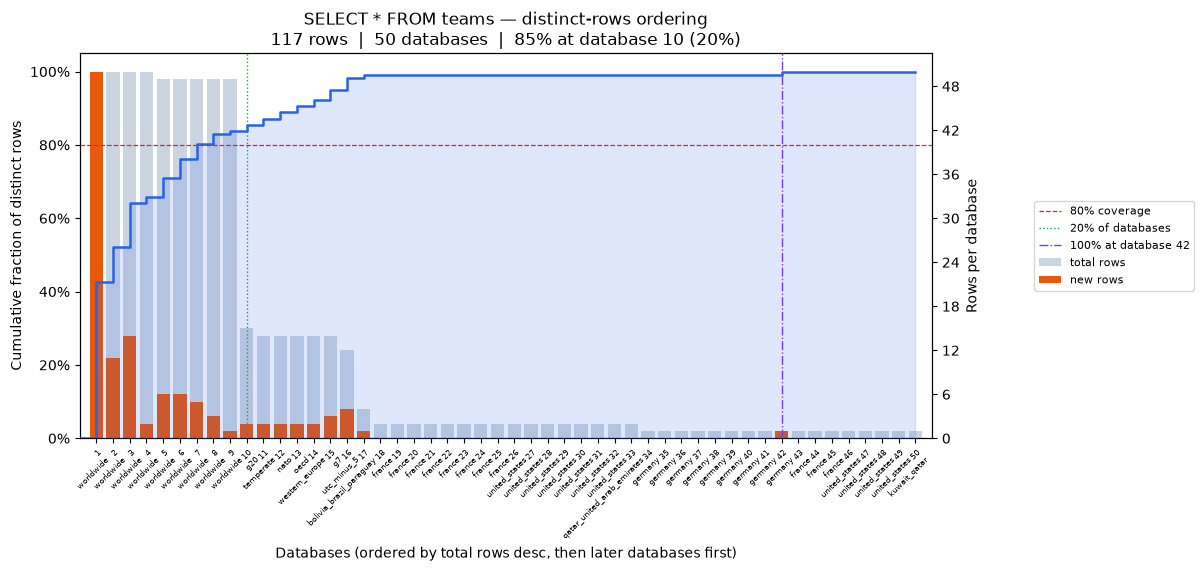

The file beside this chart, header and first rows:
position, database, coverage_pct, total_rows, new_unique_rows
0, worldwide, 42.74, 50, 50
1, worldwide, 52.14, 50, 11
2, worldwide, 64.1, 50, 14
3, worldwide, 65.81, 50, 2
4, worldwide, 70.94, 49, 6
5, worldwide, 76.07, 49, 6
6, worldwide, 80.34, 49, 5
7, worldwide, 82.91, 49, 3
8, worldwide, 83.76, 49, 1
9, g20, 85.47, 15, 2
10, temperate, 87.18, 14, 2
11, nato, 88.89, 14, 2
12, oecd, 90.6, 14, 2
13, western_europe, 92.31, 14, 2
14, g7, 94.87, 14, 3
15, utc_minus_5, 98.29, 12, 4
16, bolivia_brazil_paraguay, 99.15, 4, 1
17, france, 99.15, 2, 0
18, france, 99.15, 2, 0
19, france, 99.15, 2, 0
20, france, 99.15, 2, 0
21, france, 99.15, 2, 0
22, france, 99.15, 2, 0
23, france, 99.15, 2, 0
24, france, 99.15, 2, 0
25, united_states, 99.15, 2, 0
26, united_states, 99.15, 2, 0
27, united_states, 99.15, 2, 0
28, united_states, 99.15, 2, 0
29, united_states, 99.15, 2, 0
30, united_states, 99.15, 2, 0
31, united_states, 99.15, 2, 0
32, qatar_united_arab_emirates, 99.15, 2, 0
33, germany, 99.15, 1, 0
34, germany, 99.15, 1, 0
35, germany, 99.15, 1, 0
36, germany, 99.15, 1, 0
37, germany, 99.15, 1, 0
38, germany, 99.15, 1, 0
39, germany, 99.15, 1, 0
40, germany, 99.15, 1, 0
41, germany, 100.0, 1, 1
42, france, 100.0, 1, 0
43, france, 100.0, 1, 0
44, france, 100.0, 1, 0
45, united_states, 100.0, 1, 0
46, united_states, 100.0, 1, 0
47, united_states, 100.0, 1, 0
48, united_states, 100.0, 1, 0
49, kuwait_qatar, 100.0, 1, 0
